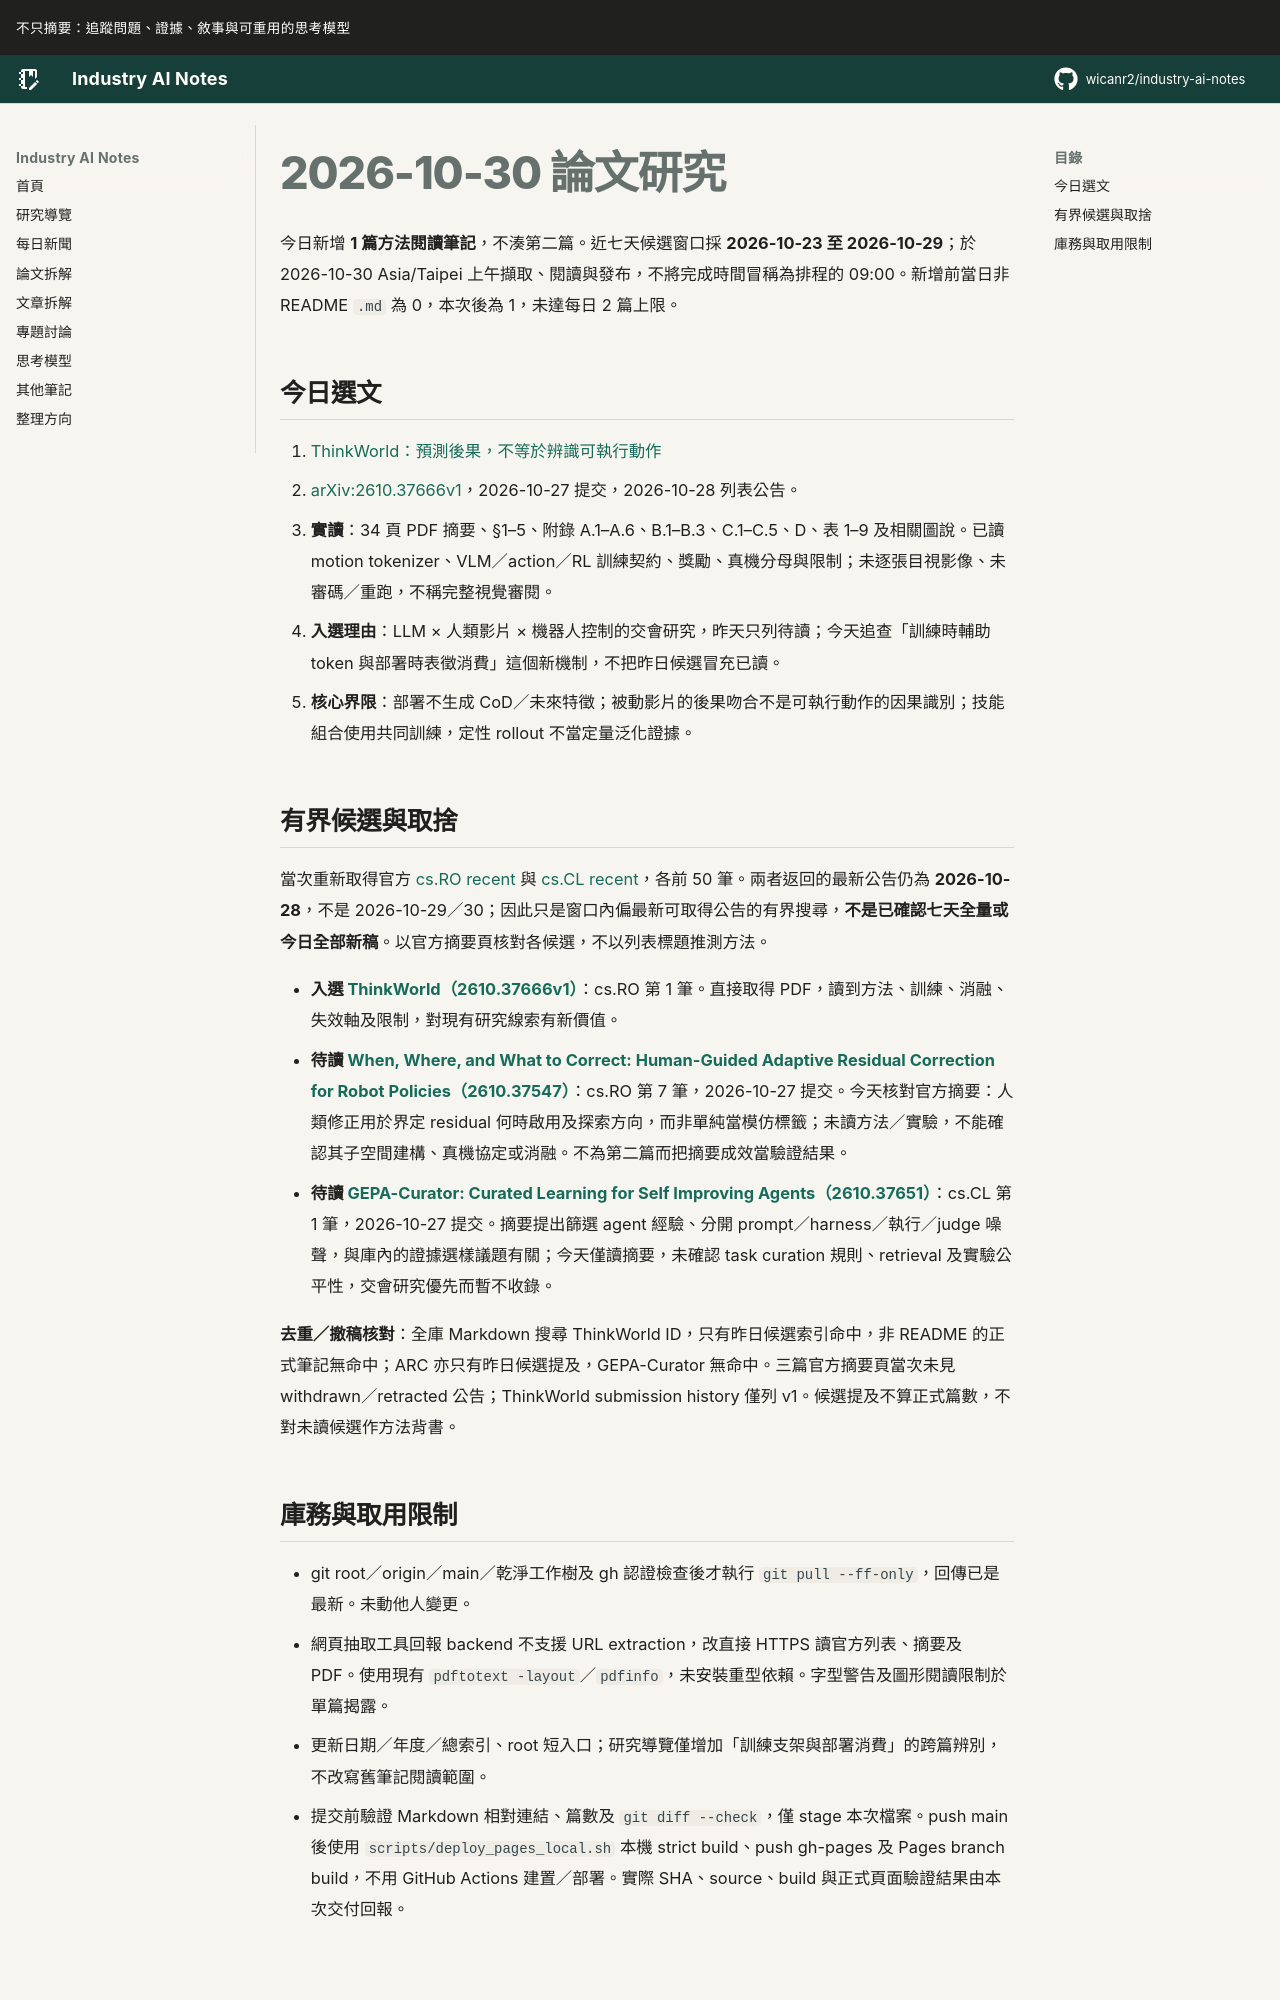

repository: wicanr2/industry-ai-notes · page: 論文拆解/2026/2026-10-30/index.html · generator: mkdocs

# 2026-10-30 論文研究

今日新增 **1 篇方法閱讀筆記**，不湊第二篇。近七天候選窗口採 **2026-10-23 至 2026-10-29**；於 2026-10-30 Asia/Taipei 上午擷取、閱讀與發布，不將完成時間冒稱為排程的 09:00。新增前當日非 README `.md` 為 0，本次後為 1，未達每日 2 篇上限。

## 今日選文

1. [ThinkWorld：預測後果，不等於辨識可執行動作](./01-thinkworld-預測後果不等於辨識可執行動作.md)
   - [arXiv:2610.37666v1](https://arxiv.org/abs/2610.37666v1)，2026-10-27 提交，2026-10-28 列表公告。
   - **實讀**：34 頁 PDF 摘要、§1–5、附錄 A.1–A.6、B.1–B.3、C.1–C.5、D、表 1–9 及相關圖說。已讀 motion tokenizer、VLM／action／RL 訓練契約、獎勵、真機分母與限制；未逐張目視影像、未審碼／重跑，不稱完整視覺審閱。
   - **入選理由**：LLM × 人類影片 × 機器人控制的交會研究，昨天只列待讀；今天追查「訓練時輔助 token 與部署時表徵消費」這個新機制，不把昨日候選冒充已讀。
   - **核心界限**：部署不生成 CoD／未來特徵；被動影片的後果吻合不是可執行動作的因果識別；技能組合使用共同訓練，定性 rollout 不當定量泛化證據。

## 有界候選與取捨

當次重新取得官方 [cs.RO recent](https://arxiv.org/list/cs.RO/recent) 與 [cs.CL recent](https://arxiv.org/list/cs.CL/recent)，各前 50 筆。兩者返回的最新公告仍為 **2026-10-28**，不是 2026-10-29／30；因此只是窗口內偏最新可取得公告的有界搜尋，**不是已確認七天全量或今日全部新稿**。以官方摘要頁核對各候選，不以列表標題推測方法。

- **入選 [ThinkWorld（2610.37666v1）](https://arxiv.org/abs/2610.37666v1)**：cs.RO 第 1 筆。直接取得 PDF，讀到方法、訓練、消融、失效軸及限制，對現有研究線索有新價值。
- **待讀 [When, Where, and What to Correct: Human-Guided Adaptive Residual Correction for Robot Policies（2610.37547）](https://arxiv.org/abs/2610.37547)**：cs.RO 第 7 筆，2026-10-27 提交。今天核對官方摘要：人類修正用於界定 residual 何時啟用及探索方向，而非單純當模仿標籤；未讀方法／實驗，不能確認其子空間建構、真機協定或消融。不為第二篇而把摘要成效當驗證結果。
- **待讀 [GEPA-Curator: Curated Learning for Self Improving Agents（2610.37651）](https://arxiv.org/abs/2610.37651)**：cs.CL 第 1 筆，2026-10-27 提交。摘要提出篩選 agent 經驗、分開 prompt／harness／執行／judge 噪聲，與庫內的證據選樣議題有關；今天僅讀摘要，未確認 task curation 規則、retrieval 及實驗公平性，交會研究優先而暫不收錄。

**去重／撤稿核對**：全庫 Markdown 搜尋 ThinkWorld ID，只有昨日候選索引命中，非 README 的正式筆記無命中；ARC 亦只有昨日候選提及，GEPA-Curator 無命中。三篇官方摘要頁當次未見 withdrawn／retracted 公告；ThinkWorld submission history 僅列 v1。候選提及不算正式篇數，不對未讀候選作方法背書。
